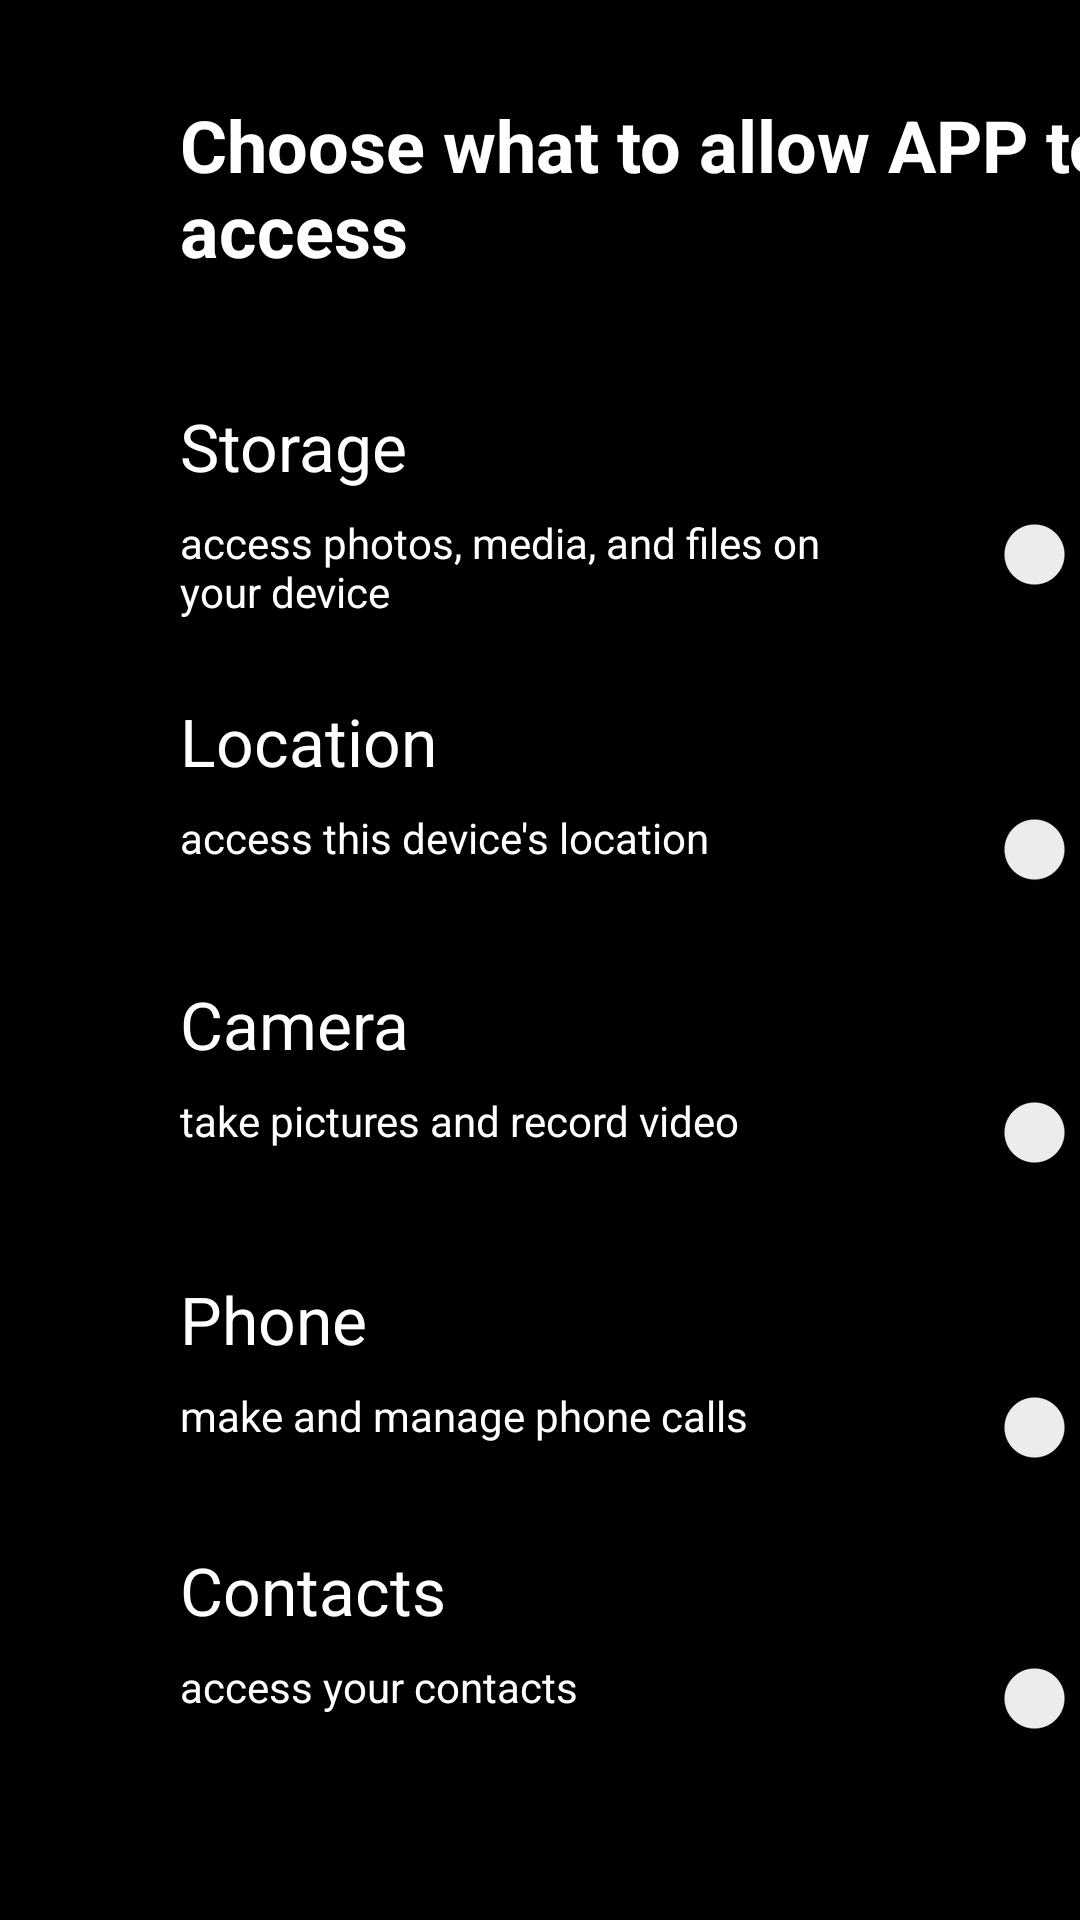

This screen was rendered from an Android layout file. Write that file and the resources it references.
<!-- AndroidManifest.xml: application theme AppTheme -->
<!-- res/layout/activity_main.xml -->
<?xml version="1.0" encoding="utf-8"?>
<androidx.constraintlayout.widget.ConstraintLayout xmlns:android="http://schemas.android.com/apk/res/android"
    xmlns:app="http://schemas.android.com/apk/res-auto"
    xmlns:tools="http://schemas.android.com/tools"
    android:layout_width="match_parent"
    android:layout_height="match_parent"
    tools:context=".MainActivity">

    <TextView
        android:id="@+id/textView9"
        android:layout_width="217dp"
        android:layout_height="41dp"
        android:layout_marginStart="60dp"
        android:layout_marginTop="8dp"
        android:text="@string/camera_sub"
        android:textColor="#FFFFFF"
        android:textSize="14sp"
        app:layout_constraintStart_toStartOf="parent"
        app:layout_constraintTop_toBottomOf="@+id/textView8" />

    <TextView
        android:id="@+id/textView8"
        android:layout_width="wrap_content"
        android:layout_height="wrap_content"
        android:layout_marginStart="60dp"
        android:layout_marginTop="16dp"
        android:text="@string/camera"
        android:textColor="#FFFFFF"
        android:textSize="22sp"
        app:layout_constraintStart_toStartOf="parent"
        app:layout_constraintTop_toBottomOf="@+id/textView5" />

    <Switch
        android:id="@+id/cameraSw"
        android:layout_width="wrap_content"
        android:layout_height="wrap_content"
        android:layout_marginStart="16dp"
        android:text="Switch"
        app:layout_constraintEnd_toEndOf="parent"
        app:layout_constraintHorizontal_bias="0.133"
        app:layout_constraintStart_toEndOf="@+id/textView3"
        app:layout_constraintTop_toTopOf="@+id/textView9" />

    <TextView
        android:id="@+id/textView5"
        android:layout_width="217dp"
        android:layout_height="41dp"
        android:layout_marginStart="60dp"
        android:layout_marginTop="8dp"
        android:text="@string/location_sub"
        android:textColor="#FFFFFF"
        android:textSize="14sp"
        app:layout_constraintStart_toStartOf="parent"
        app:layout_constraintTop_toBottomOf="@+id/textView4" />

    <TextView
        android:id="@+id/textView4"
        android:layout_width="wrap_content"
        android:layout_height="wrap_content"
        android:layout_marginStart="60dp"
        android:layout_marginTop="20dp"
        android:text="@string/location"
        android:textColor="#FFFFFF"
        android:textSize="22sp"
        app:layout_constraintStart_toStartOf="parent"
        app:layout_constraintTop_toBottomOf="@+id/textView3" />

    <Switch
        android:id="@+id/locationSw"
        android:layout_width="wrap_content"
        android:layout_height="wrap_content"
        android:layout_marginStart="16dp"
        android:text="Switch"
        app:layout_constraintEnd_toEndOf="parent"
        app:layout_constraintHorizontal_bias="0.133"
        app:layout_constraintStart_toEndOf="@+id/textView3"
        app:layout_constraintTop_toTopOf="@+id/textView5" />

    <TextView
        android:id="@+id/textView3"
        android:layout_width="217dp"
        android:layout_height="41dp"
        android:layout_marginStart="60dp"
        android:layout_marginTop="8dp"
        android:text="@string/storage_sub"
        android:textColor="#FFFFFF"
        android:textSize="14sp"
        app:layout_constraintStart_toStartOf="parent"
        app:layout_constraintTop_toBottomOf="@+id/textView2" />

    <TextView
        android:id="@+id/textView14"
        android:layout_width="217dp"
        android:layout_height="41dp"
        android:layout_marginStart="60dp"
        android:layout_marginTop="8dp"
        android:text="@string/phone_sub"
        android:textColor="#FFFFFF"
        android:textSize="14sp"
        app:layout_constraintStart_toStartOf="parent"
        app:layout_constraintTop_toBottomOf="@+id/textView12" />

    <TextView
        android:id="@+id/textView18"
        android:layout_width="217dp"
        android:layout_height="41dp"
        android:layout_marginStart="60dp"
        android:layout_marginTop="8dp"
        android:text="@string/contacts_sub"
        android:textColor="#FFFFFF"
        android:textSize="14sp"
        app:layout_constraintStart_toStartOf="parent"
        app:layout_constraintTop_toBottomOf="@+id/textView17" />

    <TextView
        android:id="@+id/textView"
        android:layout_width="335dp"
        android:layout_height="66dp"
        android:layout_marginStart="60dp"
        android:layout_marginTop="32dp"
        android:text="@string/title"
        android:textColor="#FFFFFF"
        android:textSize="24sp"
        android:textStyle="bold"
        app:layout_constraintStart_toStartOf="parent"
        app:layout_constraintTop_toTopOf="parent" />

    <TextView
        android:id="@+id/textView2"
        android:layout_width="wrap_content"
        android:layout_height="wrap_content"
        android:layout_marginStart="60dp"
        android:layout_marginTop="36dp"
        android:text="@string/storage"
        android:textColor="#FFFFFF"
        android:textSize="22sp"
        app:layout_constraintStart_toStartOf="parent"
        app:layout_constraintTop_toBottomOf="@+id/textView" />

    <TextView
        android:id="@+id/textView12"
        android:layout_width="wrap_content"
        android:layout_height="wrap_content"
        android:layout_marginStart="60dp"
        android:layout_marginTop="20dp"
        android:text="@string/phone"
        android:textColor="#FFFFFF"
        android:textSize="22sp"
        app:layout_constraintStart_toStartOf="parent"
        app:layout_constraintTop_toBottomOf="@+id/textView9" />

    <TextView
        android:id="@+id/textView17"
        android:layout_width="wrap_content"
        android:layout_height="wrap_content"
        android:layout_marginStart="60dp"
        android:layout_marginTop="12dp"
        android:text="@string/contacts"
        android:textColor="#FFFFFF"
        android:textSize="22sp"
        app:layout_constraintStart_toStartOf="parent"
        app:layout_constraintTop_toBottomOf="@+id/textView14" />

    <Switch
        android:id="@+id/storageSw"
        android:layout_width="wrap_content"
        android:layout_height="wrap_content"
        android:layout_marginStart="16dp"
        android:text="Switch"
        app:layout_constraintEnd_toEndOf="parent"
        app:layout_constraintHorizontal_bias="0.133"
        app:layout_constraintStart_toEndOf="@+id/textView3"
        app:layout_constraintTop_toTopOf="@+id/textView3" />

    <Switch
        android:id="@+id/phoneSw"
        android:layout_width="wrap_content"
        android:layout_height="wrap_content"
        android:layout_marginStart="16dp"
        android:text="Switch"
        app:layout_constraintEnd_toEndOf="parent"
        app:layout_constraintHorizontal_bias="0.133"
        app:layout_constraintStart_toEndOf="@+id/textView3"
        app:layout_constraintTop_toTopOf="@+id/textView14" />

    <Switch
        android:id="@+id/contactsSw"
        android:layout_width="wrap_content"
        android:layout_height="wrap_content"
        android:layout_marginStart="16dp"
        android:text="Switch"
        app:layout_constraintEnd_toEndOf="parent"
        app:layout_constraintHorizontal_bias="0.133"
        app:layout_constraintStart_toEndOf="@+id/textView3"
        app:layout_constraintTop_toTopOf="@+id/textView18" />
</androidx.constraintlayout.widget.ConstraintLayout>
<!-- resources referenced by this layout -->
<resources>
  <string name="camera">Camera</string>
  <string name="camera_sub">take pictures and record video</string>
  <string name="contacts">Contacts</string>
  <string name="contacts_sub">access your contacts</string>
  <string name="location">Location</string>
  <string name="location_sub">access this device\'s location</string>
  <string name="phone">Phone</string>
  <string name="phone_sub">make and manage phone calls</string>
  <string name="storage">Storage</string>
  <string name="storage_sub">access photos, media, and files on your device</string>
  <string name="title">Choose what to allow APP to access</string>
  <style name="AppTheme" parent="Theme.AppCompat.Light.DarkActionBar">
          
          <item name="colorPrimary">@color/colorPrimary</item>
          <item name="colorPrimaryDark">@color/colorPrimaryDark</item>
          <item name="colorAccent">@color/colorAccent</item>
          <item name="android:windowBackground">@color/background</item>
      </style>
  <color name="colorPrimary">#FF0000</color>
  <color name="colorPrimaryDark">#b30000</color>
  <color name="colorAccent">#FF0000</color>
  <color name="background">#000000</color>
</resources>
